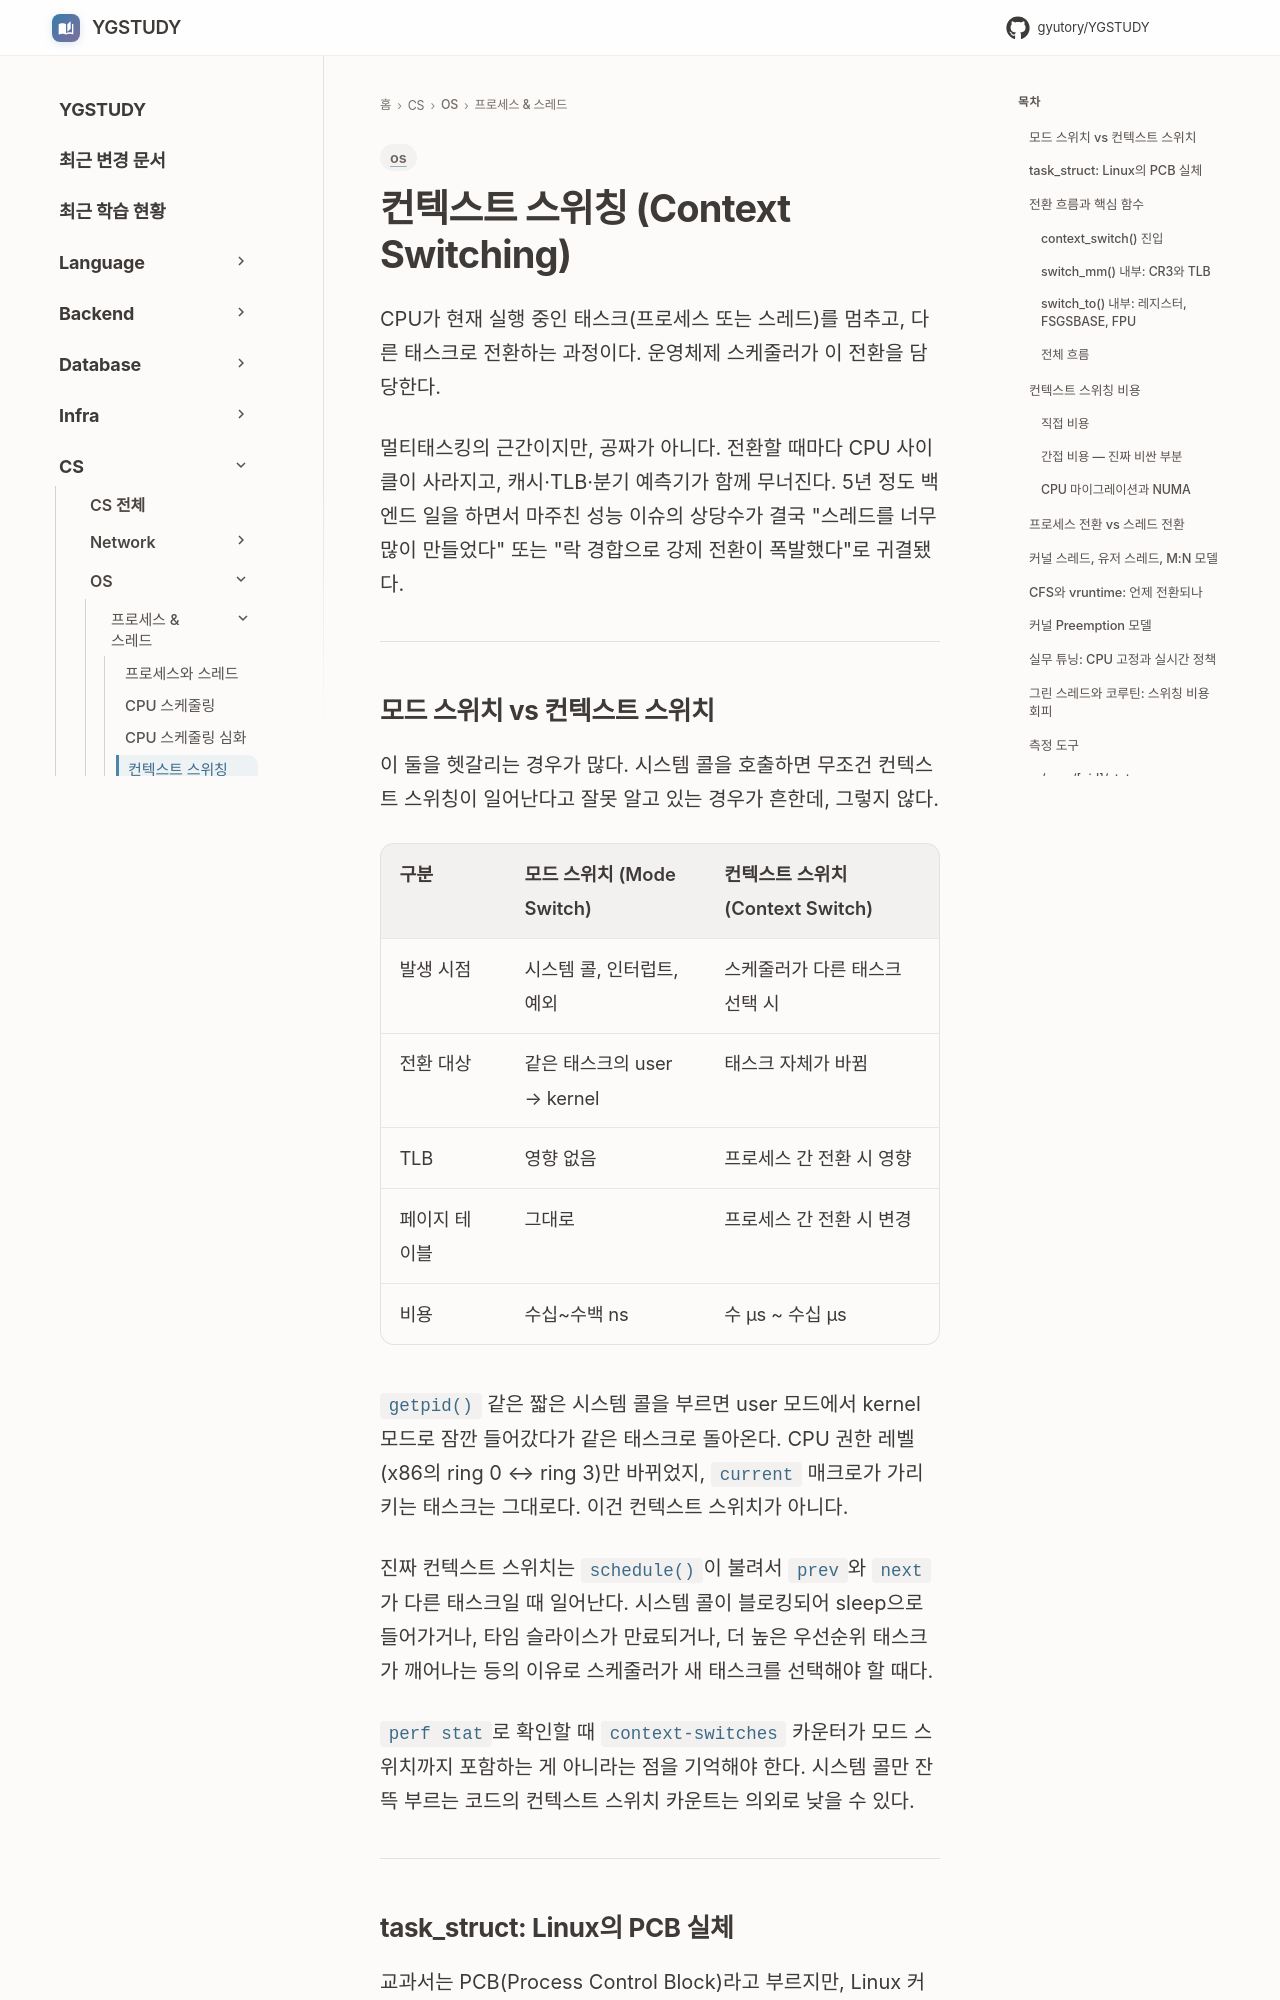

repository: GYUTORY/YGSTUDY · page: OS/Process & Thread/Context_Switching/index.html · generator: mkdocs

---
title: "컨텍스트 스위칭 (Context Switching)"
tags: [os]
updated: 2026-04-28
---

# 컨텍스트 스위칭 (Context Switching)

CPU가 현재 실행 중인 태스크(프로세스 또는 스레드)를 멈추고, 다른 태스크로 전환하는 과정이다. 운영체제 스케줄러가 이 전환을 담당한다.

멀티태스킹의 근간이지만, 공짜가 아니다. 전환할 때마다 CPU 사이클이 사라지고, 캐시·TLB·분기 예측기가 함께 무너진다. 5년 정도 백엔드 일을 하면서 마주친 성능 이슈의 상당수가 결국 "스레드를 너무 많이 만들었다" 또는 "락 경합으로 강제 전환이 폭발했다"로 귀결됐다.

---

## 모드 스위치 vs 컨텍스트 스위치

이 둘을 헷갈리는 경우가 많다. 시스템 콜을 호출하면 무조건 컨텍스트 스위칭이 일어난다고 잘못 알고 있는 경우가 흔한데, 그렇지 않다.

| 구분 | 모드 스위치 (Mode Switch) | 컨텍스트 스위치 (Context Switch) |
|------|---------------------------|----------------------------------|
| 발생 시점 | 시스템 콜, 인터럽트, 예외 | 스케줄러가 다른 태스크 선택 시 |
| 전환 대상 | 같은 태스크의 user → kernel | 태스크 자체가 바뀜 |
| TLB | 영향 없음 | 프로세스 간 전환 시 영향 |
| 페이지 테이블 | 그대로 | 프로세스 간 전환 시 변경 |
| 비용 | 수십~수백 ns | 수 μs ~ 수십 μs |

`getpid()` 같은 짧은 시스템 콜을 부르면 user 모드에서 kernel 모드로 잠깐 들어갔다가 같은 태스크로 돌아온다. CPU 권한 레벨(x86의 ring 0 ↔ ring 3)만 바뀌었지, `current` 매크로가 가리키는 태스크는 그대로다. 이건 컨텍스트 스위치가 아니다.

진짜 컨텍스트 스위치는 `schedule()`이 불려서 `prev`와 `next`가 다른 태스크일 때 일어난다. 시스템 콜이 블로킹되어 sleep으로 들어가거나, 타임 슬라이스가 만료되거나, 더 높은 우선순위 태스크가 깨어나는 등의 이유로 스케줄러가 새 태스크를 선택해야 할 때다.

`perf stat`로 확인할 때 `context-switches` 카운터가 모드 스위치까지 포함하는 게 아니라는 점을 기억해야 한다. 시스템 콜만 잔뜩 부르는 코드의 컨텍스트 스위치 카운트는 의외로 낮을 수 있다.

---
